4-way image classification set "data" from GitHub (PLCnext/RockPaperScissors); label vocabulary: blank, paper, rock, scissors.

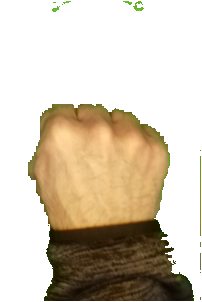
Label: rock

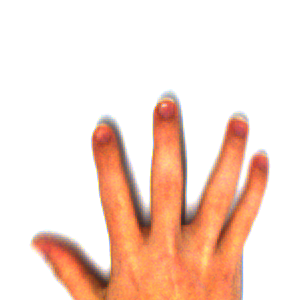
Label: paper

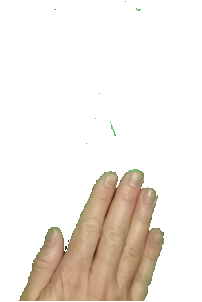
Label: paper

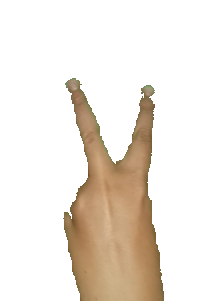
Label: scissors

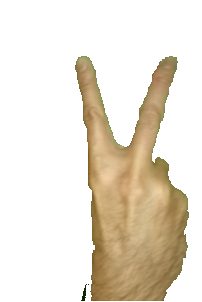
Label: scissors

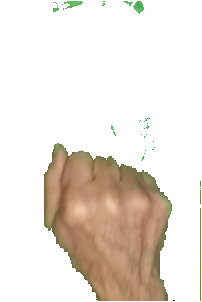
Label: rock
